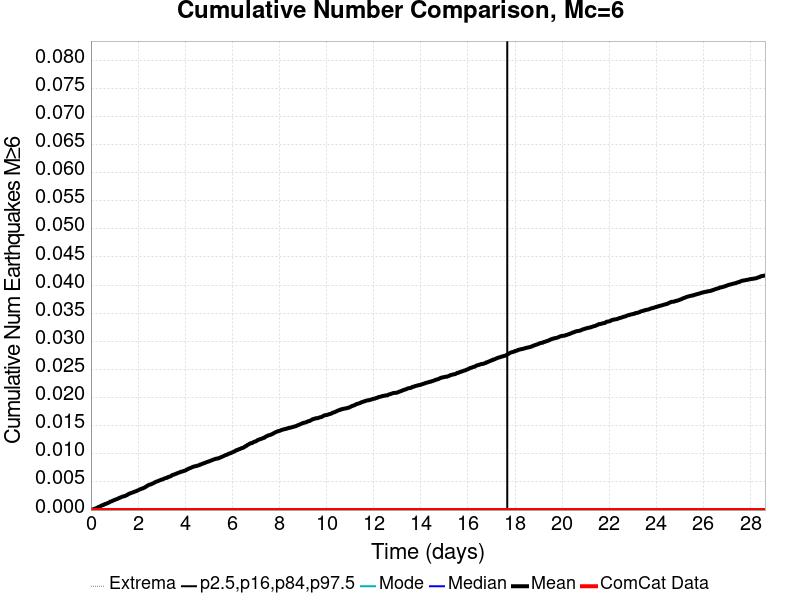

The table this chart was drawn from, first rows:
Time (days), ComCat Data, Simulation Mean, Simulation Median, Simulation Mode, Simulation Minimum, Simulation Maximum, 2.5 %-ile, 16 %-ile, 84 %-ile, 97.5 %-ile
0.0, 0.0, 0.0, 0.0, 0.0, 0.0, 0.0, 0.0, 0.0, 0.0, 0.0
0.02864, 0.0, 9.0E-5, 0.0, 0.0, 0.0, 1.0, 0.0, 0.0, 0.0, 0.0
0.05728, 0.0, 9.0E-5, 0.0, 0.0, 0.0, 1.0, 0.0, 0.0, 0.0, 0.0
0.08592, 0.0, 1.0E-4, 0.0, 0.0, 0.0, 1.0, 0.0, 0.0, 0.0, 0.0
0.1146, 0.0, 1.5E-4, 0.0, 0.0, 0.0, 1.0, 0.0, 0.0, 0.0, 0.0
0.1432, 0.0, 2.1E-4, 0.0, 0.0, 0.0, 1.0, 0.0, 0.0, 0.0, 0.0
0.1718, 0.0, 2.6E-4, 0.0, 0.0, 0.0, 1.0, 0.0, 0.0, 0.0, 0.0
0.2005, 0.0, 2.9E-4, 0.0, 0.0, 0.0, 1.0, 0.0, 0.0, 0.0, 0.0
0.2291, 0.0, 3.4E-4, 0.0, 0.0, 0.0, 1.0, 0.0, 0.0, 0.0, 0.0
0.2578, 0.0, 3.7E-4, 0.0, 0.0, 0.0, 3.0, 0.0, 0.0, 0.0, 0.0
0.2864, 0.0, 4.6E-4, 0.0, 0.0, 0.0, 3.0, 0.0, 0.0, 0.0, 0.0
0.315, 0.0, 5.4E-4, 0.0, 0.0, 0.0, 3.0, 0.0, 0.0, 0.0, 0.0
0.3437, 0.0, 5.8E-4, 0.0, 0.0, 0.0, 3.0, 0.0, 0.0, 0.0, 0.0
0.3723, 0.0, 6.3E-4, 0.0, 0.0, 0.0, 3.0, 0.0, 0.0, 0.0, 0.0
0.401, 0.0, 6.9E-4, 0.0, 0.0, 0.0, 3.0, 0.0, 0.0, 0.0, 0.0
0.4296, 0.0, 7.5E-4, 0.0, 0.0, 0.0, 3.0, 0.0, 0.0, 0.0, 0.0
0.4582, 0.0, 8.2E-4, 0.0, 0.0, 0.0, 3.0, 0.0, 0.0, 0.0, 0.0
0.4869, 0.0, 8.7E-4, 0.0, 0.0, 0.0, 3.0, 0.0, 0.0, 0.0, 0.0
0.5155, 0.0, 8.8E-4, 0.0, 0.0, 0.0, 3.0, 0.0, 0.0, 0.0, 0.0
0.5442, 0.0, 9.3E-4, 0.0, 0.0, 0.0, 3.0, 0.0, 0.0, 0.0, 0.0
0.5728, 0.0, 0.00103, 0.0, 0.0, 0.0, 3.0, 0.0, 0.0, 0.0, 0.0
0.6015, 0.0, 0.00107, 0.0, 0.0, 0.0, 3.0, 0.0, 0.0, 0.0, 0.0
0.6301, 0.0, 0.0011, 0.0, 0.0, 0.0, 3.0, 0.0, 0.0, 0.0, 0.0
0.6587, 0.0, 0.00114, 0.0, 0.0, 0.0, 3.0, 0.0, 0.0, 0.0, 0.0
0.6874, 0.0, 0.00119, 0.0, 0.0, 0.0, 3.0, 0.0, 0.0, 0.0, 0.0
0.716, 0.0, 0.00126, 0.0, 0.0, 0.0, 3.0, 0.0, 0.0, 0.0, 0.0
0.7447, 0.0, 0.00131, 0.0, 0.0, 0.0, 3.0, 0.0, 0.0, 0.0, 0.0
0.7733, 0.0, 0.00135, 0.0, 0.0, 0.0, 3.0, 0.0, 0.0, 0.0, 0.0
0.8019, 0.0, 0.00144, 0.0, 0.0, 0.0, 3.0, 0.0, 0.0, 0.0, 0.0
0.8306, 0.0, 0.00151, 0.0, 0.0, 0.0, 3.0, 0.0, 0.0, 0.0, 0.0
0.8592, 0.0, 0.00153, 0.0, 0.0, 0.0, 3.0, 0.0, 0.0, 0.0, 0.0
0.8879, 0.0, 0.00158, 0.0, 0.0, 0.0, 3.0, 0.0, 0.0, 0.0, 0.0
0.9165, 0.0, 0.00164, 0.0, 0.0, 0.0, 3.0, 0.0, 0.0, 0.0, 0.0
0.9451, 0.0, 0.00169, 0.0, 0.0, 0.0, 3.0, 0.0, 0.0, 0.0, 0.0
0.9738, 0.0, 0.00176, 0.0, 0.0, 0.0, 3.0, 0.0, 0.0, 0.0, 0.0
1.002, 0.0, 0.00181, 0.0, 0.0, 0.0, 3.0, 0.0, 0.0, 0.0, 0.0
1.031, 0.0, 0.00185, 0.0, 0.0, 0.0, 3.0, 0.0, 0.0, 0.0, 0.0
1.06, 0.0, 0.00189, 0.0, 0.0, 0.0, 3.0, 0.0, 0.0, 0.0, 0.0
1.088, 0.0, 0.00194, 0.0, 0.0, 0.0, 3.0, 0.0, 0.0, 0.0, 0.0
1.117, 0.0, 0.00198, 0.0, 0.0, 0.0, 3.0, 0.0, 0.0, 0.0, 0.0
1.146, 0.0, 0.00204, 0.0, 0.0, 0.0, 3.0, 0.0, 0.0, 0.0, 0.0
1.174, 0.0, 0.00209, 0.0, 0.0, 0.0, 3.0, 0.0, 0.0, 0.0, 0.0
1.203, 0.0, 0.00215, 0.0, 0.0, 0.0, 3.0, 0.0, 0.0, 0.0, 0.0
1.232, 0.0, 0.00221, 0.0, 0.0, 0.0, 3.0, 0.0, 0.0, 0.0, 0.0
1.26, 0.0, 0.00224, 0.0, 0.0, 0.0, 3.0, 0.0, 0.0, 0.0, 0.0
1.289, 0.0, 0.0023, 0.0, 0.0, 0.0, 3.0, 0.0, 0.0, 0.0, 0.0
1.317, 0.0, 0.00236, 0.0, 0.0, 0.0, 3.0, 0.0, 0.0, 0.0, 0.0
1.346, 0.0, 0.00239, 0.0, 0.0, 0.0, 3.0, 0.0, 0.0, 0.0, 0.0
1.375, 0.0, 0.00243, 0.0, 0.0, 0.0, 3.0, 0.0, 0.0, 0.0, 0.0
1.403, 0.0, 0.00245, 0.0, 0.0, 0.0, 3.0, 0.0, 0.0, 0.0, 0.0
1.432, 0.0, 0.00249, 0.0, 0.0, 0.0, 3.0, 0.0, 0.0, 0.0, 0.0
1.461, 0.0, 0.00252, 0.0, 0.0, 0.0, 3.0, 0.0, 0.0, 0.0, 0.0
1.489, 0.0, 0.0026, 0.0, 0.0, 0.0, 3.0, 0.0, 0.0, 0.0, 0.0
1.518, 0.0, 0.00264, 0.0, 0.0, 0.0, 3.0, 0.0, 0.0, 0.0, 0.0
1.547, 0.0, 0.00271, 0.0, 0.0, 0.0, 3.0, 0.0, 0.0, 0.0, 0.0
1.575, 0.0, 0.0028, 0.0, 0.0, 0.0, 3.0, 0.0, 0.0, 0.0, 0.0
1.604, 0.0, 0.00287, 0.0, 0.0, 0.0, 3.0, 0.0, 0.0, 0.0, 0.0
1.633, 0.0, 0.00292, 0.0, 0.0, 0.0, 3.0, 0.0, 0.0, 0.0, 0.0
1.661, 0.0, 0.00296, 0.0, 0.0, 0.0, 3.0, 0.0, 0.0, 0.0, 0.0
1.69, 0.0, 0.00301, 0.0, 0.0, 0.0, 3.0, 0.0, 0.0, 0.0, 0.0
... 940 more rows
